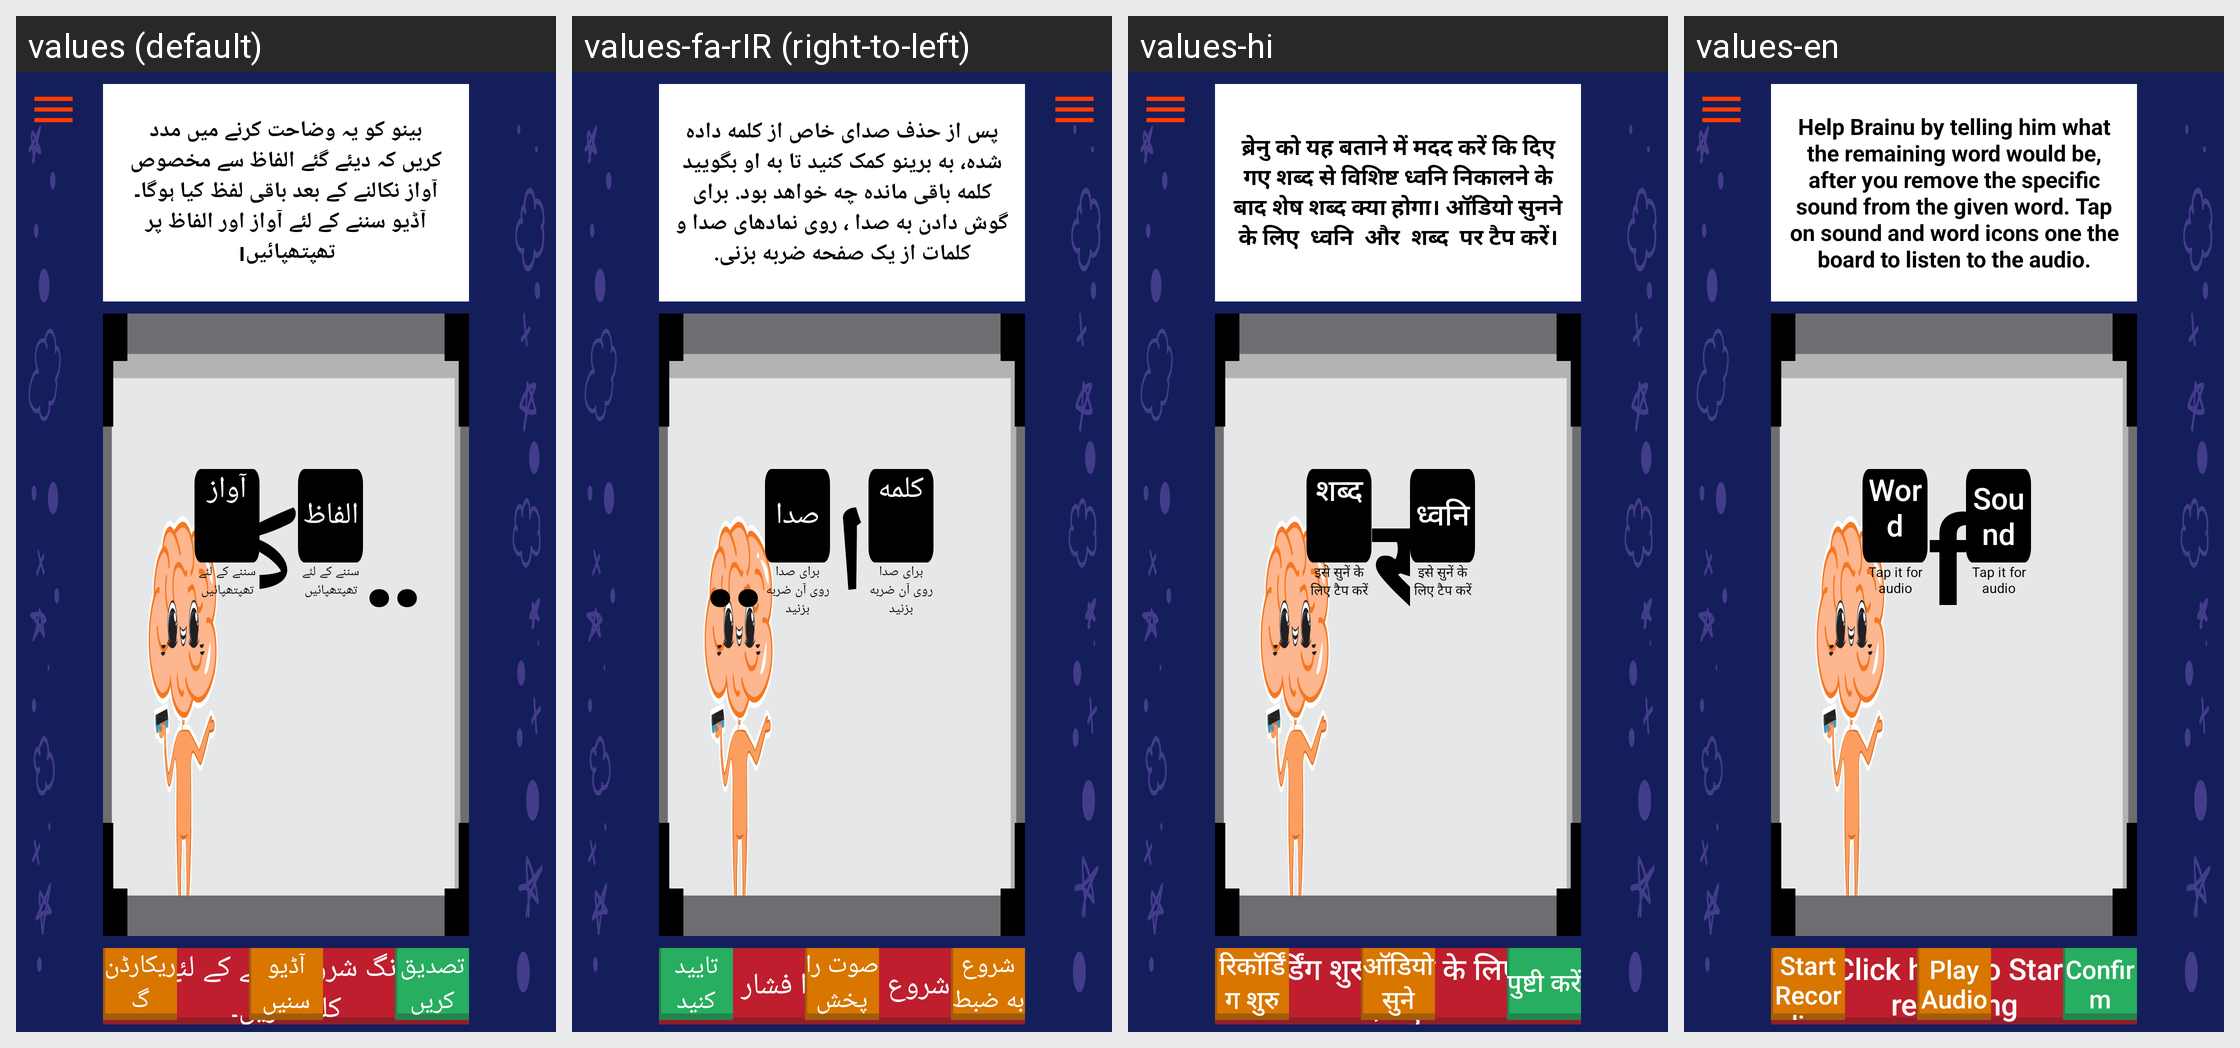

Strings drawn on this Android screen and how each of the app's shown locales translates them:
Android screen res/layout/activity_phoneme_deletion.xml rendered under 4 locales, left to right: values (default), values-fa-rIR (right-to-left), values-hi, values-en. Device: Nexus 5 (rendered at 1080×1920; each locale shown at half size, 540×960, under a caption strip naming it); theme AppTheme.
Other locales in the repository, not shown: values-ks-rIN, values-mr, values-ur.
Strings drawn on this screen, with the default value and each locale's value (text and hints the layout hard-codes, and strings that could not be matched under every locale, appear in the picture but are not listed):

tifa
  values: سننے کے لئے تھپتھپائیں
  values-fa-rIR: برای صدا روی آن ضربه بزنید
  values-hi: इसे सुनें के लिए टैप करें
  values-en: Tap it for audio

from_the
  values: کو
  values-fa-rIR: از
  values-hi: से
  values-en: from the

sound
  values: الفاظ
  values-fa-rIR: صدا
  values-hi: ध्वनि
  values-en: Sound

word
  values: آواز
  values-fa-rIR: کلمه
  values-hi: शब्द
  values-en: Word

press_here
  values: ریکارڈنگ شروع کرنے کے لئے یہاں کلک کریں۔
  values-fa-rIR: برای شروع اینجا را فشار دهید
  values-hi: रिकॉर्डिंग शुरू करने के लिए यहां दबाएं।
  values-en: Click here to Start recording

confirm
  values: تصدیق کریں
  values-fa-rIR: تایید کنید
  values-hi: पुष्टी करें
  values-en: Confirm

play_audio
  values: آڈیو سنیں
  values-fa-rIR: صوت را پخش کنید
  values-hi: ऑडियो सुने
  values-en: Play Audio

start_recording
  values: ریکارڈنگ شروع کریں
  values-fa-rIR: شروع به ضبط کنید
  values-hi: रिकॉर्डिंग शुरु
  values-en: Start Recording
